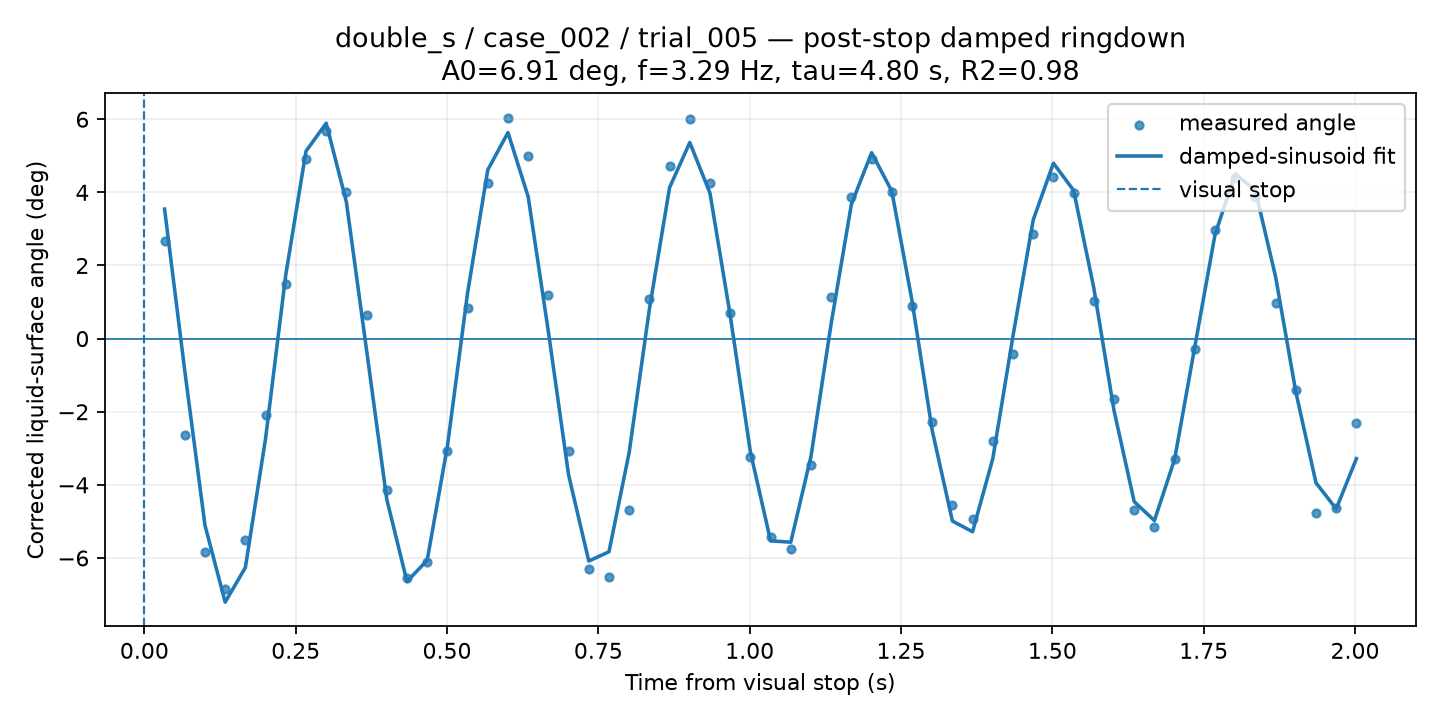

The data file committed next to this chart (first rows):
time_from_visual_stop_s, surface_angle_corrected_deg, fit_used, quality, ringdown_fit_angle_deg
0.03337, 2.658, 1, GOOD, 3.542
0.06674, -2.647, 1, GOOD, -0.8824
0.1001, -5.842, 1, GOOD, -5.106
0.1335, -6.854, 1, GOOD, -7.209
0.1669, -5.512, 1, GOOD, -6.261
0.2002, -2.083, 1, GOOD, -2.731
0.2336, 1.501, 1, GOOD, 1.745
0.267, 4.9, 1, GOOD, 5.124
0.3003, 5.684, 1, GOOD, 5.891
0.3337, 4.007, 1, GOOD, 3.736
0.3671, 0.6586, 1, GOOD, -0.3167
0.4005, -4.142, 1, GOOD, -4.396
0.4338, -6.56, 1, GOOD, -6.645
0.4672, -6.1, 1, GOOD, -6.062
0.5006, -3.061, 1, GOOD, -2.949
0.5339, 0.8236, 1, GOOD, 1.25
0.5673, 4.263, 1, GOOD, 4.616
0.6007, 6.045, 1, GOOD, 5.634
0.6341, 4.981, 1, GOOD, 3.879
0.6674, 1.187, 1, GOOD, 0.1898
0.7008, -3.074, 1, GOOD, -3.727
0.7342, -6.312, 1, GOOD, -6.085
0.7675, -6.518, 1, GOOD, -5.83
0.8009, -4.69, 1, GOOD, -3.11
0.8343, 1.08, 1, GOOD, 0.8077
0.8677, 4.729, 1, GOOD, 4.132
0.901, 6.005, 1, GOOD, 5.364
0.9344, 4.244, 1, GOOD, 3.977
0.9678, 0.7123, 1, GOOD, 0.6403
1.001, -3.228, 1, GOOD, -3.098
1.035, -5.421, 1, GOOD, -5.532
1.068, -5.751, 1, GOOD, -5.568
1.101, -3.458, 1, GOOD, -3.22
1.135, 1.147, 1, GOOD, 0.4156
1.168, 3.865, 1, GOOD, 3.674
1.201, 4.914, 1, GOOD, 5.084
1.235, 4.001, 1, GOOD, 4.033
1.268, 0.8879, 1, GOOD, 1.038
1.301, -2.274, 1, GOOD, -2.511
1.335, -4.557, 1, GOOD, -4.989
1.368, -4.934, 1, GOOD, -5.282
1.402, -2.814, 1, GOOD, -3.283
1.435, -0.4318, 1, GOOD, 0.0723
1.468, 2.863, 1, GOOD, 3.244
1.502, 4.409, 1, GOOD, 4.798
1.535, 3.992, 1, GOOD, 4.055
1.568, 1.031, 1, GOOD, 1.387
1.602, -1.64, 1, GOOD, -1.963
1.635, -4.686, 1, GOOD, -4.46
1.669, -5.147, 1, GOOD, -4.977
1.702, -3.302, 1, GOOD, -3.302
1.735, -0.2957, 1, GOOD, -0.2244
1.769, 2.96, 1, GOOD, 2.844
1.802, 4.405, 1, GOOD, 4.512
1.835, 3.867, 1, GOOD, 4.045
1.869, 0.9602, 1, GOOD, 1.689
1.902, -1.403, 1, GOOD, -1.456
1.936, -4.76, 1, GOOD, -3.946
1.969, -4.626, 1, GOOD, -4.656
2.002, -2.301, 1, GOOD, -3.283
